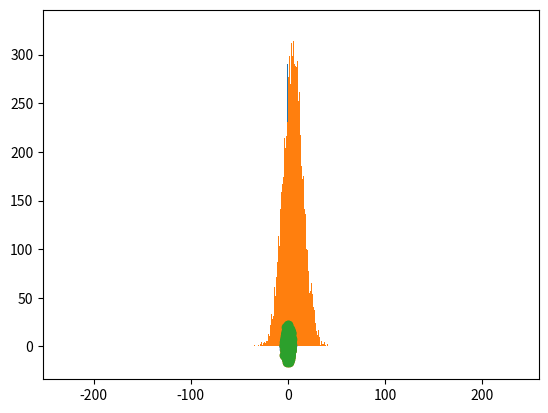

This chart was generated by the following Python code:
# coding: utf-8
get_ipython().magic(u'load scipy_2.py')
# %load scipy_2.py
get_ipython().magic(u'load scipy_1.py')
# %load scipy_1.py
from scipy.stats import norm
norm.pdf(0)
norm.pdf(0, loc=5, scale=10)
import numpy as np
r = np.random.randn(10)
norm.pdf(r)
# Joint probability vs. log of joint probability of data samples (+ fastrer than *)
# Log of Gaussian PDF (much faster since no exponential!)
norm.logpdf(r)
norm.cdf(r)
norm.logcdf(r)
import matplotlib.pyplot as plt
r = np.random.randn(10000)
plt.hist(r, bins=100)
plt.show()
r = 10 * np.random.randn(10000) + 5
plt.hist(r, bins=100)
plt.show()
# %load scipy_1.py
from scipy.stats import norm
norm.pdf(0)
norm.pdf(0, loc=5, scale=10)
import numpy as np
r = np.random.randn(10)
norm.pdf(r)
# Joint probability vs. log of joint probability of data samples (+ fastrer than *)
# Log of Gaussian PDF (much faster since no exponential!)
norm.logpdf(r)
norm.cdf(r)
norm.logcdf(r)
r = np.random.randn(10000, 2)
plt.scatter(r[:,0], r[:,1])
plt.show()
r[:,1] = 5 * r[:,1] + 2
plt.scatter(r[:,0], r[:,1])
plt.show()
plt.axis('equal')
plt.show()
plt.scatter(r[:,0], r[:,1])
plt.axis('equal')
plt.show()
